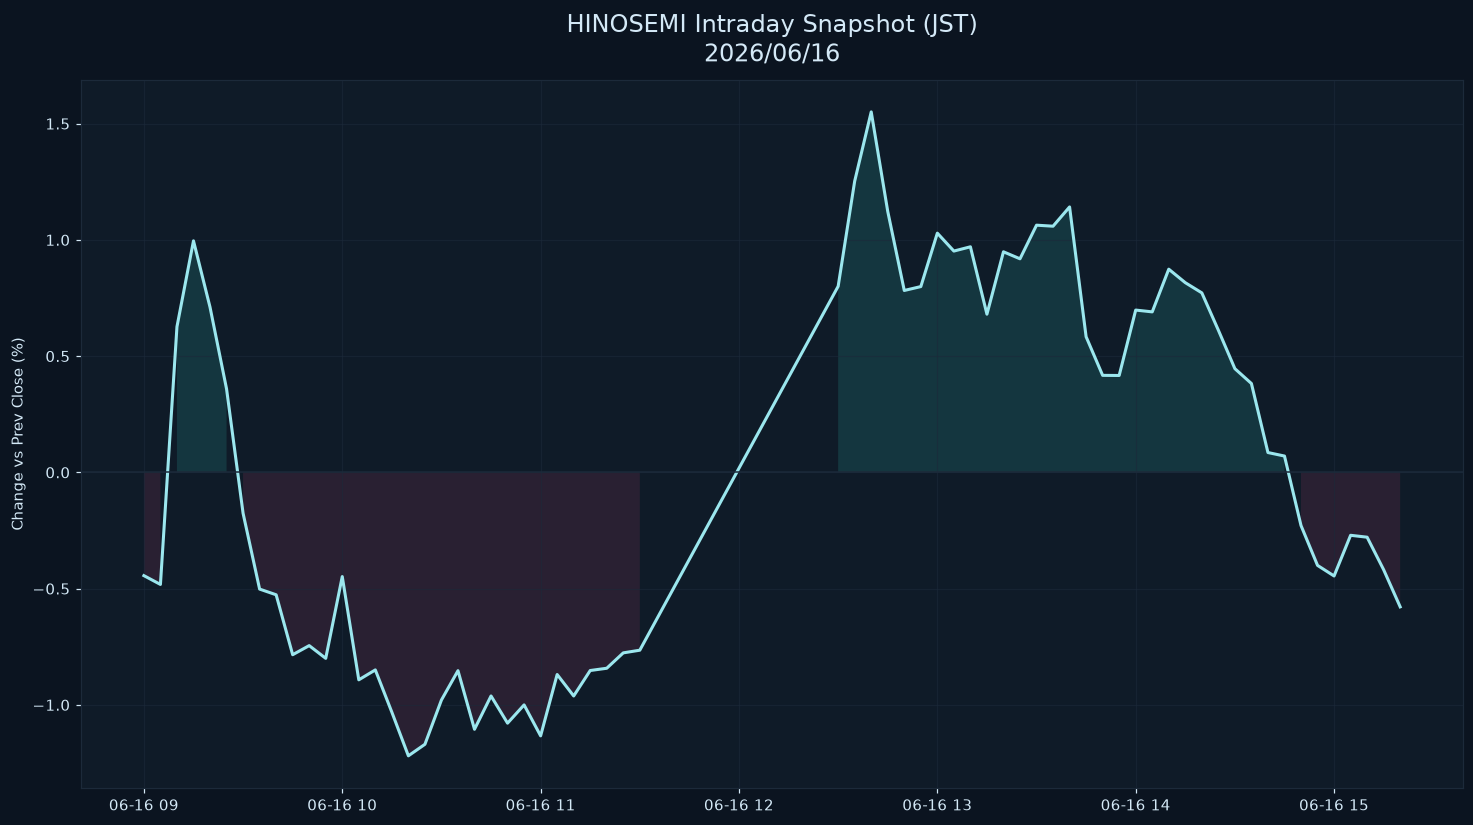

Source data for this figure (header and first rows):
datetime_jst, pct
2026-06-16 09:00:00+09:00, -0.4441
2026-06-16 09:05:00+09:00, -0.482
2026-06-16 09:10:00+09:00, 0.6265
2026-06-16 09:15:00+09:00, 0.996
2026-06-16 09:20:00+09:00, 0.7107
2026-06-16 09:25:00+09:00, 0.3593
2026-06-16 09:30:00+09:00, -0.1758
2026-06-16 09:35:00+09:00, -0.502
2026-06-16 09:40:00+09:00, -0.5264
2026-06-16 09:45:00+09:00, -0.7842
2026-06-16 09:50:00+09:00, -0.7451
2026-06-16 09:55:00+09:00, -0.7999
2026-06-16 10:00:00+09:00, -0.4481
2026-06-16 10:05:00+09:00, -0.8923
2026-06-16 10:10:00+09:00, -0.8496
2026-06-16 10:15:00+09:00, -1.031
2026-06-16 10:20:00+09:00, -1.219
2026-06-16 10:25:00+09:00, -1.17
2026-06-16 10:30:00+09:00, -0.9791
2026-06-16 10:35:00+09:00, -0.8529
2026-06-16 10:40:00+09:00, -1.105
2026-06-16 10:45:00+09:00, -0.9616
2026-06-16 10:50:00+09:00, -1.079
2026-06-16 10:55:00+09:00, -1
2026-06-16 11:00:00+09:00, -1.133
2026-06-16 11:05:00+09:00, -0.8693
2026-06-16 11:10:00+09:00, -0.9617
2026-06-16 11:15:00+09:00, -0.8522
2026-06-16 11:20:00+09:00, -0.8425
2026-06-16 11:25:00+09:00, -0.7763
2026-06-16 11:30:00+09:00, -0.7648
2026-06-16 12:30:00+09:00, 0.8005
2026-06-16 12:35:00+09:00, 1.253
2026-06-16 12:40:00+09:00, 1.551
2026-06-16 12:45:00+09:00, 1.122
2026-06-16 12:50:00+09:00, 0.7824
2026-06-16 12:55:00+09:00, 0.7992
2026-06-16 13:00:00+09:00, 1.029
2026-06-16 13:05:00+09:00, 0.9519
2026-06-16 13:10:00+09:00, 0.9703
2026-06-16 13:15:00+09:00, 0.6804
2026-06-16 13:20:00+09:00, 0.9488
2026-06-16 13:25:00+09:00, 0.9186
2026-06-16 13:30:00+09:00, 1.063
2026-06-16 13:35:00+09:00, 1.059
2026-06-16 13:40:00+09:00, 1.142
2026-06-16 13:45:00+09:00, 0.5834
2026-06-16 13:50:00+09:00, 0.4173
2026-06-16 13:55:00+09:00, 0.4168
2026-06-16 14:00:00+09:00, 0.6982
2026-06-16 14:05:00+09:00, 0.6904
2026-06-16 14:10:00+09:00, 0.874
2026-06-16 14:15:00+09:00, 0.816
2026-06-16 14:20:00+09:00, 0.7722
2026-06-16 14:25:00+09:00, 0.6117
2026-06-16 14:30:00+09:00, 0.4461
2026-06-16 14:35:00+09:00, 0.3823
2026-06-16 14:40:00+09:00, 0.08536
2026-06-16 14:45:00+09:00, 0.07033
2026-06-16 14:50:00+09:00, -0.2286
... 6 more rows
